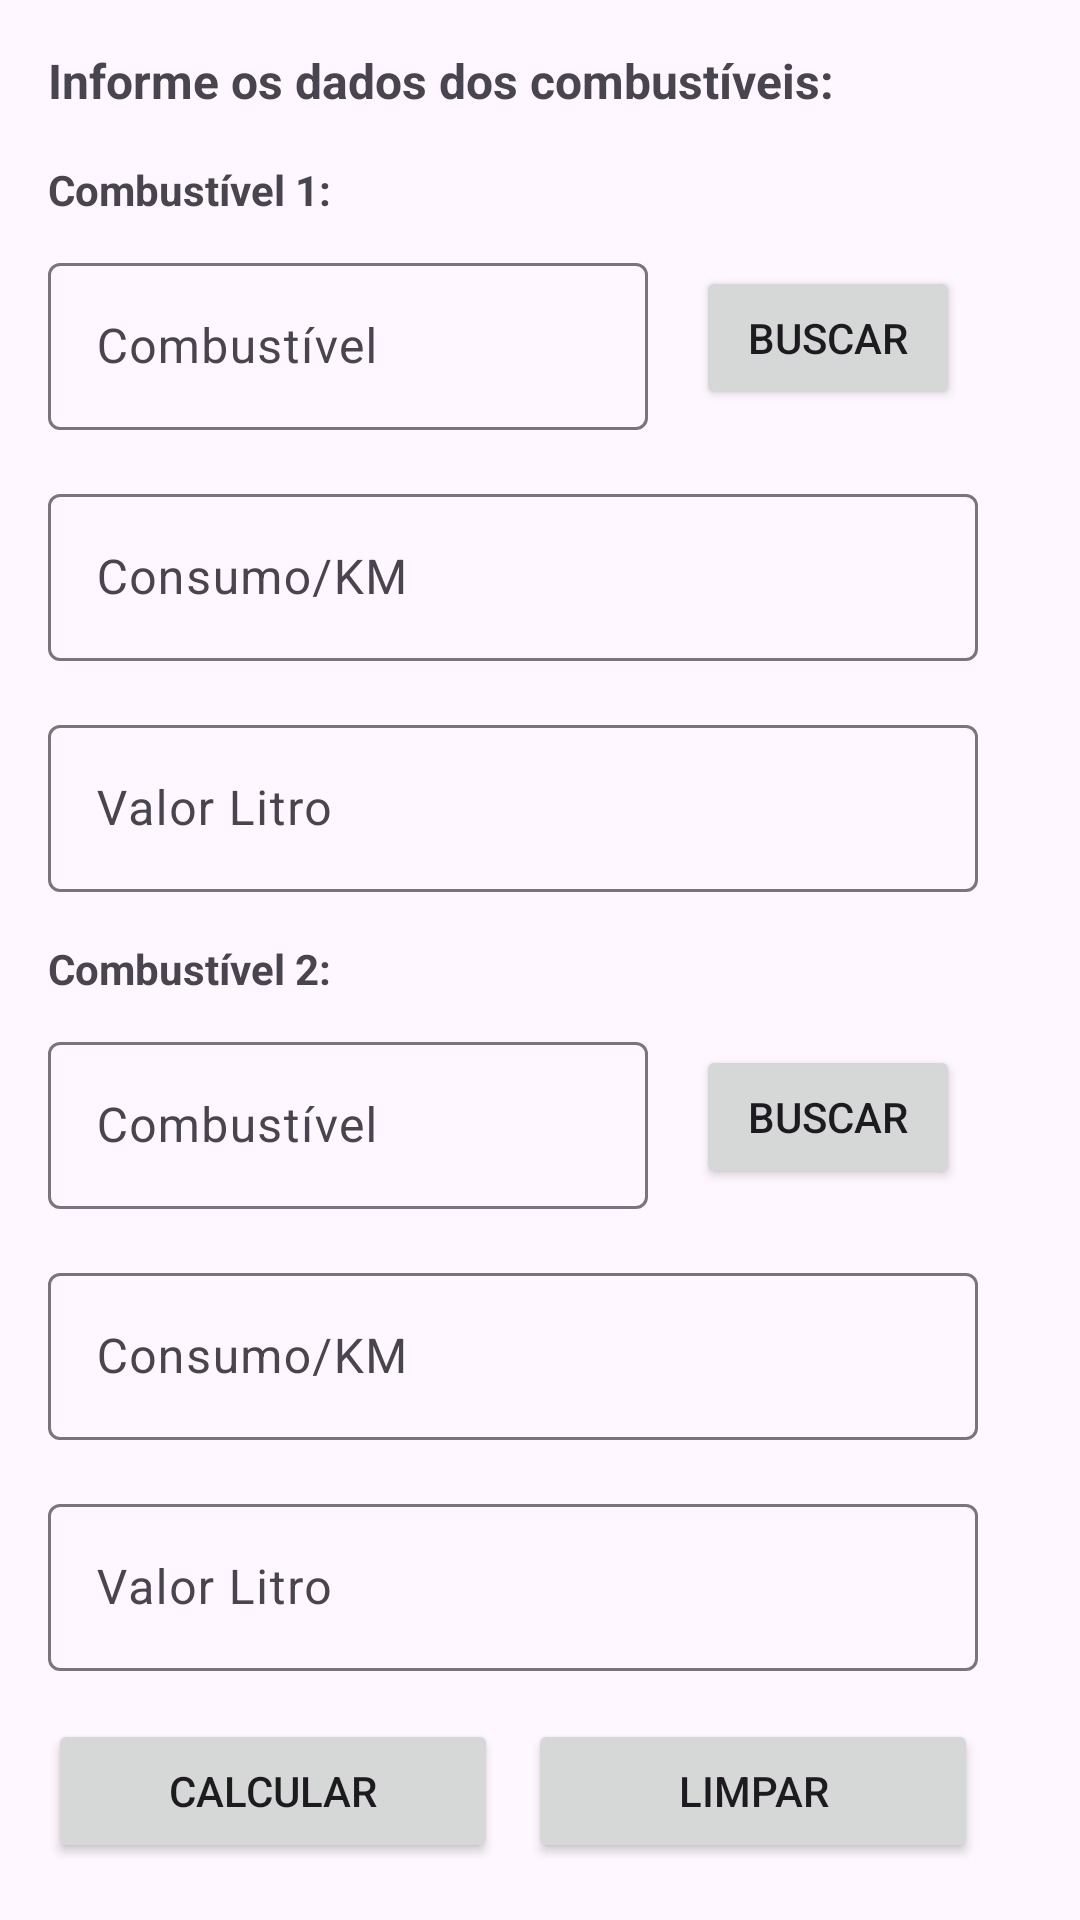

This screen was rendered from an Android layout file. Write that file and the resources it references.
<!-- AndroidManifest.xml: application theme Theme.FlexChoice -->
<!-- res/layout/activity_main.xml -->
<?xml version="1.0" encoding="utf-8"?>
<androidx.constraintlayout.widget.ConstraintLayout xmlns:android="http://schemas.android.com/apk/res/android"
    xmlns:app="http://schemas.android.com/apk/res-auto"
    xmlns:tools="http://schemas.android.com/tools"
    android:id="@+id/main"
    android:layout_width="match_parent"
    android:layout_height="match_parent"
    tools:context=".MainActivity">

    <TextView
        android:id="@+id/textView5"
        android:layout_width="wrap_content"
        android:layout_height="wrap_content"
        android:layout_marginStart="16dp"
        android:layout_marginTop="16dp"
        android:importantForAccessibility="no"
        android:text="Informe os dados dos combustíveis:"
        android:textSize="16sp"
        android:textStyle="bold"
        app:layout_constraintStart_toStartOf="parent"
        app:layout_constraintTop_toTopOf="parent" />

    <TextView
        android:id="@+id/textView6"
        android:layout_width="wrap_content"
        android:layout_height="wrap_content"
        android:layout_marginTop="16dp"
        android:text="Combustível 1:"
        android:textStyle="bold"
        app:layout_constraintStart_toStartOf="@+id/textView5"
        app:layout_constraintTop_toBottomOf="@+id/textView5" />

    <Button
        android:id="@+id/button5"
        android:layout_width="wrap_content"
        android:layout_height="wrap_content"
        android:layout_marginStart="16dp"
        android:layout_marginTop="16dp"
        android:text="Buscar"
        app:layout_constraintStart_toEndOf="@+id/textInputLayout3"
        app:layout_constraintTop_toBottomOf="@+id/textView6" />

    <com.google.android.material.textfield.TextInputLayout
        android:id="@+id/textInputLayout"
        android:layout_width="310dp"
        android:layout_height="wrap_content"
        android:layout_marginTop="16dp"
        app:layout_constraintStart_toStartOf="@+id/textInputLayout3"
        app:layout_constraintTop_toBottomOf="@+id/textInputLayout3">

        <com.google.android.material.textfield.TextInputEditText
            android:layout_width="match_parent"
            android:layout_height="wrap_content"
            android:hint="Consumo/KM"
            android:inputType="number|numberDecimal" />
    </com.google.android.material.textfield.TextInputLayout>

    <com.google.android.material.textfield.TextInputLayout
        android:id="@+id/textInputLayout2"
        android:layout_width="310dp"
        android:layout_height="wrap_content"
        android:layout_marginTop="16dp"
        app:layout_constraintStart_toStartOf="@+id/textInputLayout"
        app:layout_constraintTop_toBottomOf="@+id/textInputLayout">

        <com.google.android.material.textfield.TextInputEditText
            android:layout_width="match_parent"
            android:layout_height="wrap_content"
            android:hint="Valor Litro"
            android:inputType="number|numberDecimal" />
    </com.google.android.material.textfield.TextInputLayout>

    <TextView
        android:id="@+id/textView9"
        android:layout_width="wrap_content"
        android:layout_height="wrap_content"
        android:layout_marginTop="16dp"
        android:text="Combustível 2:"
        android:textStyle="bold"
        app:layout_constraintStart_toStartOf="@+id/textInputLayout2"
        app:layout_constraintTop_toBottomOf="@+id/textInputLayout2" />

    <com.google.android.material.textfield.TextInputLayout
        android:id="@+id/textInputLayout3"
        android:layout_width="200dp"
        android:layout_height="wrap_content"
        android:layout_marginTop="16dp"
        app:layout_constraintBottom_toBottomOf="@+id/button5"
        app:layout_constraintStart_toStartOf="@+id/textView6"
        app:layout_constraintTop_toBottomOf="@+id/textView6">

        <com.google.android.material.textfield.TextInputEditText
            android:layout_width="match_parent"
            android:layout_height="wrap_content"
            android:hint="Combustível"
            android:inputType="text" />
    </com.google.android.material.textfield.TextInputLayout>

    <com.google.android.material.textfield.TextInputLayout
        android:id="@+id/Combustível"
        android:layout_width="200dp"
        android:layout_height="wrap_content"
        android:layout_marginTop="16dp"
        app:layout_constraintBottom_toBottomOf="@+id/button6"
        app:layout_constraintStart_toStartOf="@+id/textView9"
        app:layout_constraintTop_toBottomOf="@+id/textView9">

        <com.google.android.material.textfield.TextInputEditText
            android:layout_width="match_parent"
            android:layout_height="wrap_content"
            android:hint="Combustível" />
    </com.google.android.material.textfield.TextInputLayout>

    <com.google.android.material.textfield.TextInputLayout
        android:id="@+id/textInputLayout5"
        android:layout_width="310dp"
        android:layout_height="wrap_content"
        android:layout_marginTop="16dp"
        app:layout_constraintStart_toStartOf="@+id/Combustível"
        app:layout_constraintTop_toBottomOf="@+id/Combustível">

        <com.google.android.material.textfield.TextInputEditText
            android:layout_width="match_parent"
            android:layout_height="wrap_content"
            android:hint="Consumo/KM"
            android:inputType="number|numberDecimal"
            android:maxLines="1" />
    </com.google.android.material.textfield.TextInputLayout>

    <com.google.android.material.textfield.TextInputLayout
        android:id="@+id/textInputLayout6"
        android:layout_width="310dp"
        android:layout_height="wrap_content"
        android:layout_marginTop="16dp"
        app:layout_constraintStart_toStartOf="@+id/textInputLayout5"
        app:layout_constraintTop_toBottomOf="@+id/textInputLayout5">

        <com.google.android.material.textfield.TextInputEditText
            android:layout_width="match_parent"
            android:layout_height="wrap_content"
            android:hint="Valor Litro"
            android:inputType="number|numberDecimal"
            android:singleLine="true" />
    </com.google.android.material.textfield.TextInputLayout>

    <Button
        android:id="@+id/button6"
        android:layout_width="wrap_content"
        android:layout_height="wrap_content"
        android:layout_marginStart="16dp"
        android:layout_marginTop="16dp"
        android:text="Buscar"
        app:layout_constraintStart_toEndOf="@+id/Combustível"
        app:layout_constraintTop_toBottomOf="@+id/textView9" />

    <Button
        android:id="@+id/button7"
        android:layout_width="150dp"
        android:layout_height="wrap_content"
        android:layout_marginTop="16dp"
        android:text="Calcular"
        app:layout_constraintStart_toStartOf="@+id/textInputLayout6"
        app:layout_constraintTop_toBottomOf="@+id/textInputLayout6" />

    <Button
        android:id="@+id/button8"
        android:layout_width="150dp"
        android:layout_height="wrap_content"
        android:layout_marginStart="10dp"
        android:layout_marginTop="16dp"
        android:text="Limpar"
        app:layout_constraintBottom_toBottomOf="@+id/button7"
        app:layout_constraintStart_toEndOf="@+id/button7"
        app:layout_constraintTop_toBottomOf="@+id/textInputLayout6" />

    <TextView
        android:id="@+id/textView10"
        android:layout_width="wrap_content"
        android:layout_height="wrap_content"
        android:layout_marginTop="16dp"
        android:text="O combustível mais rentável é o: %s"
        android:textSize="16sp"
        android:textStyle="bold"
        app:layout_constraintStart_toStartOf="@+id/button7"
        app:layout_constraintTop_toBottomOf="@+id/button7" />

</androidx.constraintlayout.widget.ConstraintLayout>
<!-- resources referenced by this layout -->
<resources>
  <style name="Theme.FlexChoice" parent="Base.Theme.FlexChoice" />
  <style name="Base.Theme.FlexChoice" parent="Theme.Material3.DayNight.NoActionBar">
          
          
      </style>
</resources>
